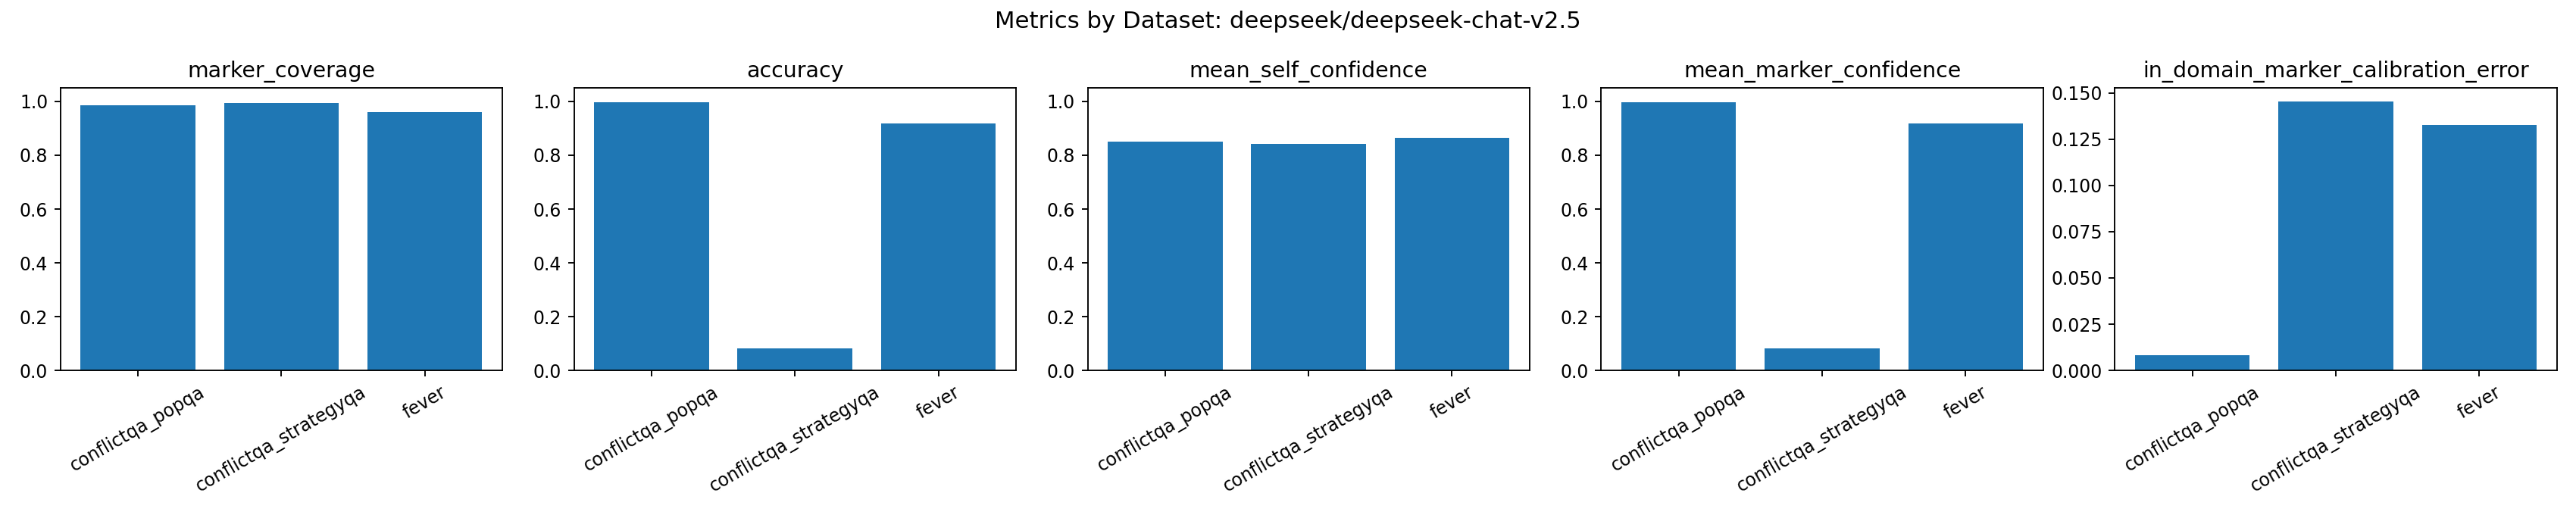

The file beside this chart, header and first rows:
model, dataset, rows, marker_coverage, accuracy, mean_self_confidence, mean_marker_confidence, in_domain_marker_calibration_error
deepseek/deepseek-chat-v2.5, conflictqa_popqa, 480, 0.9854, 0.9958, 0.8498, 0.9958, 0.00827
deepseek/deepseek-chat-v2.5, conflictqa_strategyqa, 480, 0.9938, 0.08125, 0.8417, 0.08125, 0.1453
deepseek/deepseek-chat-v2.5, fever, 480, 0.9604, 0.9187, 0.864, 0.9187, 0.1327
